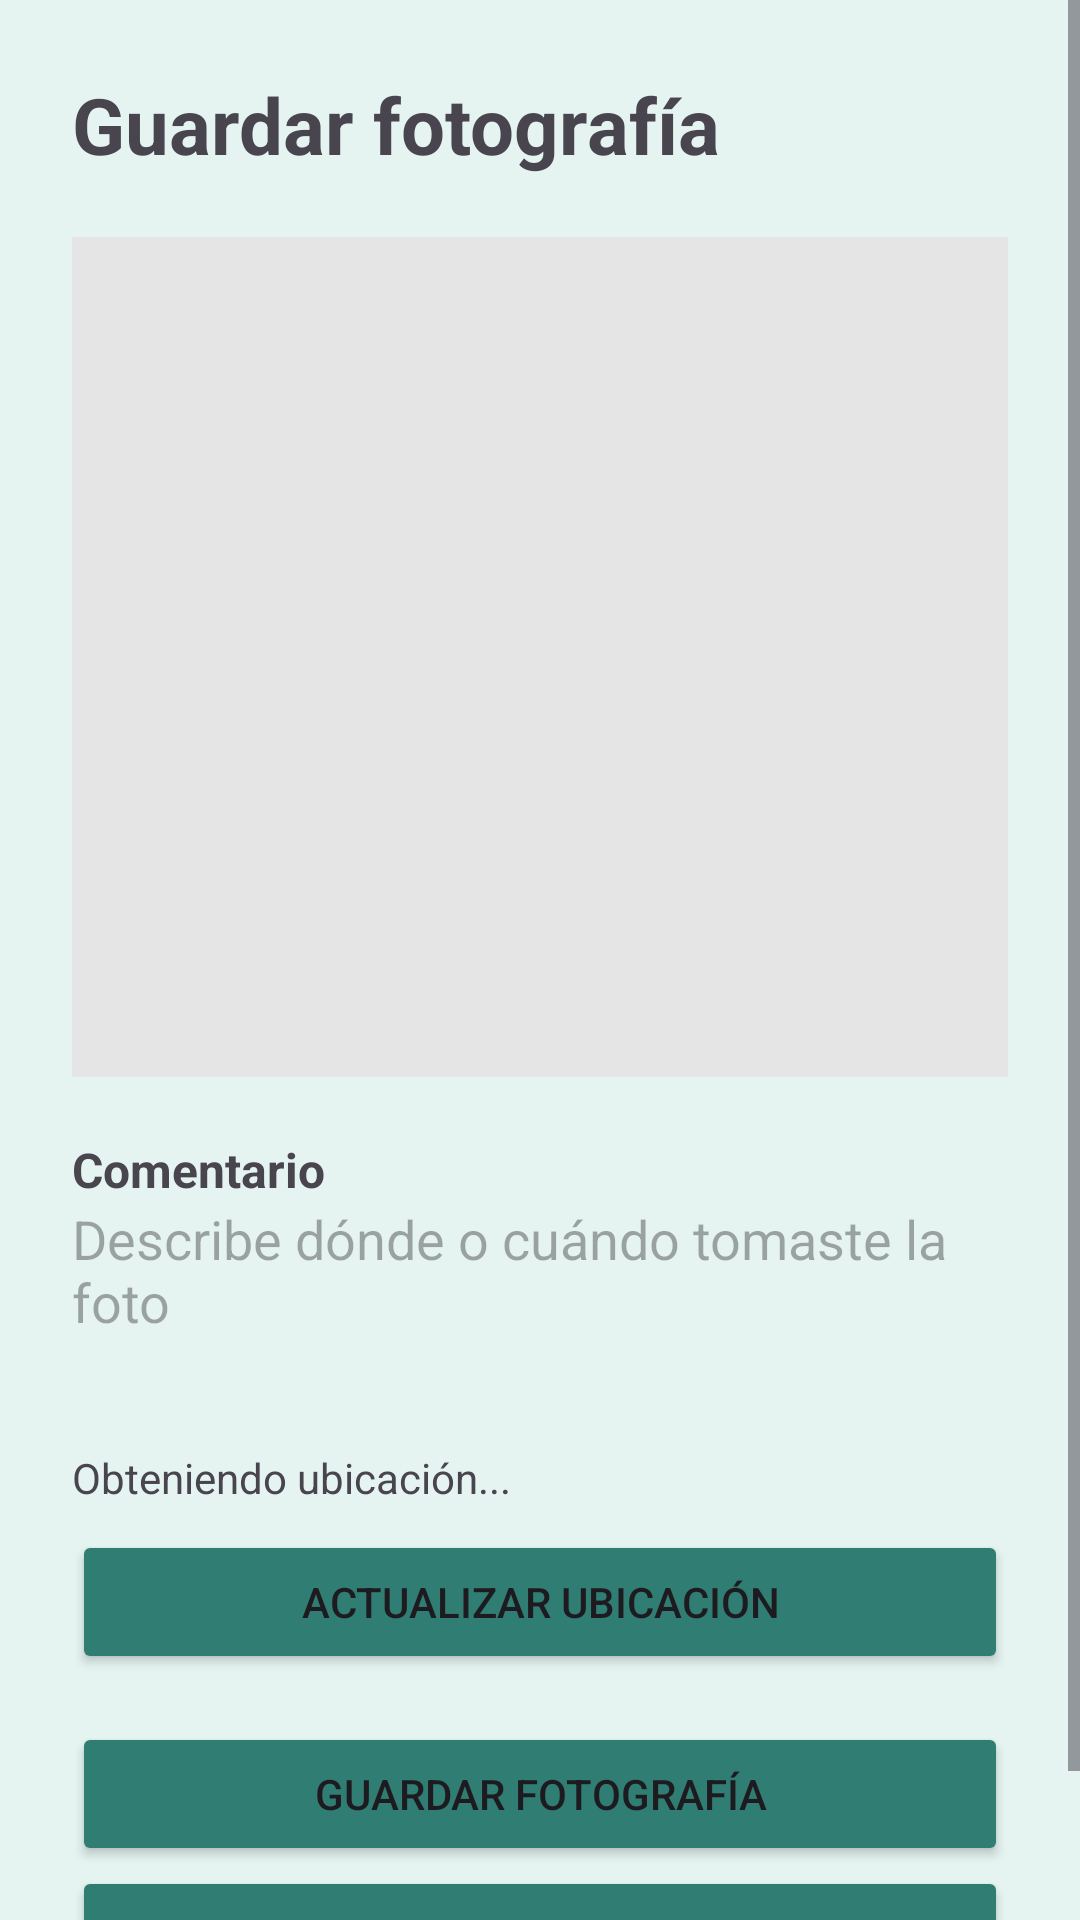

This screen was rendered from an Android layout file. Write that file and the resources it references.
<!-- AndroidManifest.xml: application theme Theme.FotosGPS -->
<!-- res/layout/activity_guardar_foto.xml -->
<?xml version="1.0" encoding="utf-8"?>
<ScrollView xmlns:android="http://schemas.android.com/apk/res/android"
    android:layout_width="match_parent"
    android:layout_height="match_parent"
    android:background="#E5F4F1"
    android:fillViewport="true">

    <LinearLayout
        android:layout_width="match_parent"
        android:layout_height="wrap_content"
        android:orientation="vertical"
        android:padding="24dp">

        <TextView
            android:layout_width="match_parent"
            android:layout_height="wrap_content"
            android:text="Guardar fotografía"
            android:textSize="26sp"
            android:background="#E5F4F1"
            android:textStyle="bold" />

        <ImageView
            android:id="@+id/ivFotoCapturada"
            android:layout_width="match_parent"
            android:layout_height="280dp"
            android:layout_marginTop="20dp"
            android:contentDescription="Fotografía capturada"
            android:scaleType="centerCrop"
            android:background="#E5E5E5" />

        <TextView
            android:layout_width="match_parent"
            android:layout_height="wrap_content"
            android:layout_marginTop="20dp"
            android:text="Comentario"
            android:textStyle="bold"
            android:background="#E5F4F1"
            android:textSize="16sp" />

        <EditText
            android:id="@+id/etComentario"
            android:layout_width="match_parent"
            android:layout_height="wrap_content"
            android:hint="Describe dónde o cuándo tomaste la foto"
            android:gravity="top|start"
            android:inputType="textCapSentences|textMultiLine"
            android:minLines="3"
            android:maxLines="5"
            android:background="#E5F4F1"/>

        <TextView
            android:id="@+id/tvCoordenadas"
            android:layout_width="match_parent"
            android:layout_height="wrap_content"
            android:layout_marginTop="16dp"
            android:text="Obteniendo ubicación..."
            android:background="#E5F4F1"
            android:textSize="14sp" />

        <Button
            android:id="@+id/btnObtenerUbicacion"
            android:layout_width="match_parent"
            android:layout_height="wrap_content"
            android:layout_marginTop="8dp"
            android:backgroundTint="#2F7D73"
            android:text="ACTUALIZAR UBICACIÓN" />

        <Button
            android:id="@+id/btnGuardarFoto"
            android:layout_width="match_parent"
            android:layout_height="wrap_content"
            android:layout_marginTop="16dp"
            android:backgroundTint="#2F7D73"
            android:text="GUARDAR FOTOGRAFÍA" />

        <Button
            android:id="@+id/btnCancelar"
            android:layout_width="match_parent"
            android:layout_height="wrap_content"
            android:backgroundTint="#2F7D73"
            android:text="CANCELAR" />

    </LinearLayout>
</ScrollView>
<!-- resources referenced by this layout -->
<resources>
  <style name="Theme.FotosGPS" parent="Base.Theme.FotosGPS" />
  <style name="Base.Theme.FotosGPS" parent="Theme.Material3.DayNight.NoActionBar">
          
          
      </style>
</resources>
